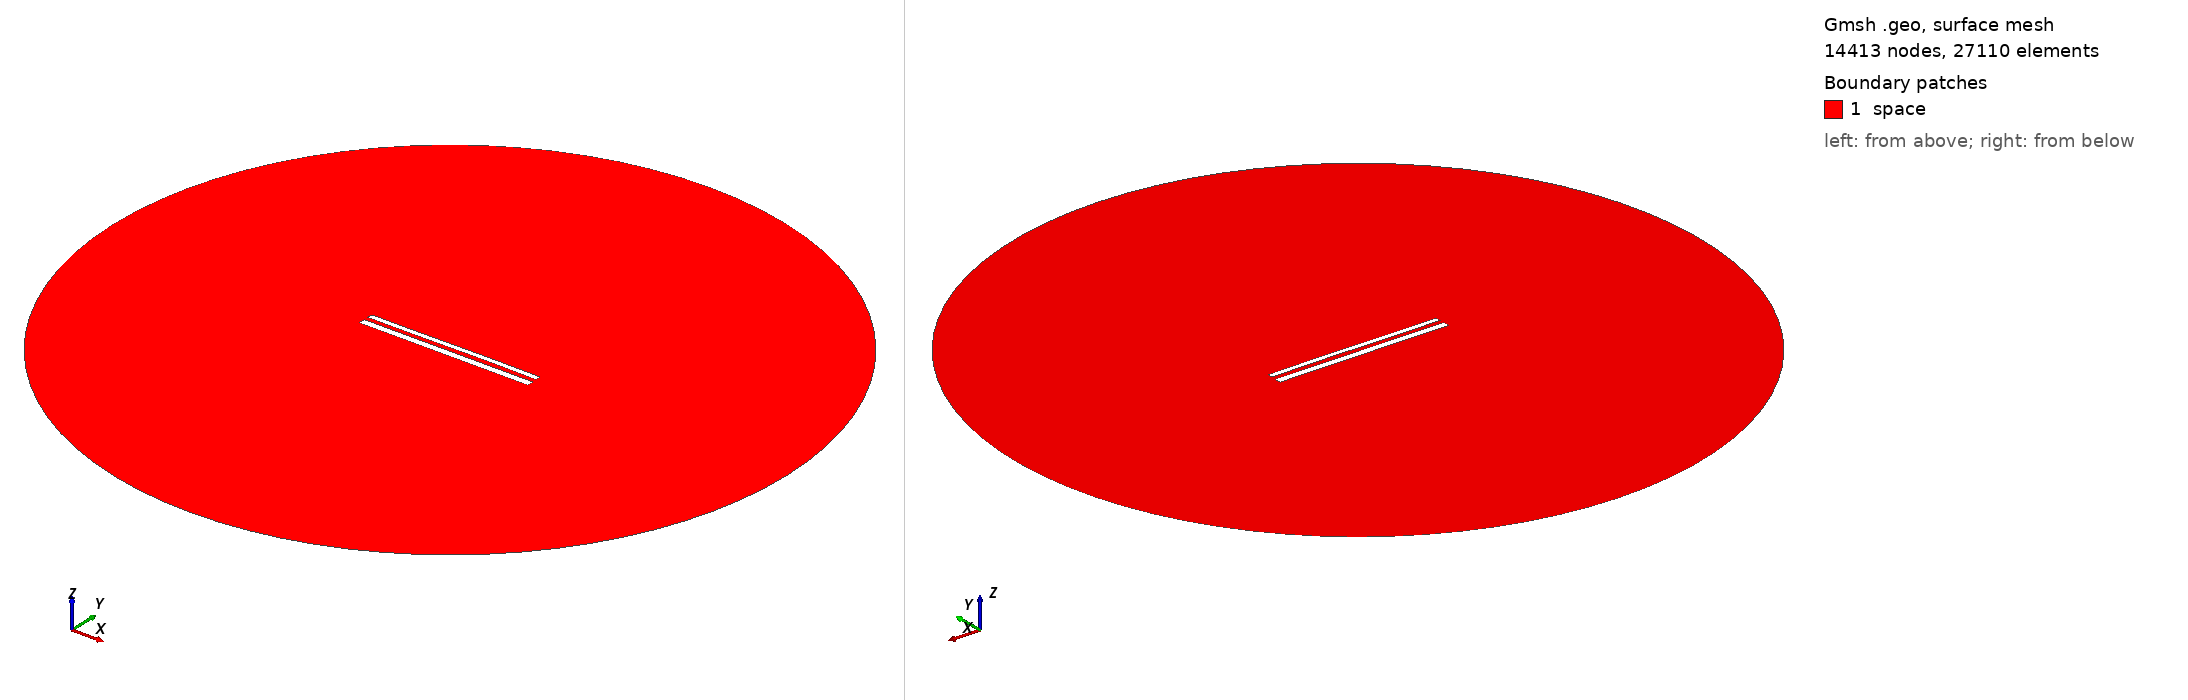

Gmsh geometry script, surface-meshed: 14413 nodes, 27110 surface elements. Boundary patches (legend numbers): 1 space. Left view from above one corner, right view from below the opposite corner. Legend entries are the model's physical surfaces. The drawing asked Gmsh for element sizes between 1% and 20% of the model's largest extent; the script's own settings can give other sizes.

=== 12458.geo (drawn) ===
//---------------------------------------
// Geometry kernel
//---------------------------------------

SetFactory("OpenCASCADE");



//---------------------------------------
// Parameters of the geometry
//---------------------------------------

// Overetch of the upper plate
overetch = 0.375;

// Distance between the plates
distance = 2.5;

// Discretization over the x axis (for the deformation)
nx = 50; 

// Length of the plate
L = 100 - overetch; 

// Number of modes
n = 4; 

// 1st mode coefficient
coeff(1) = 0.15;
beta(1) = 0.596864 * 3.1415926535 / L;

// 2nd mode coefficient
coeff(2) = 0.07499999999999998;
beta(2) = 1.49418 * 3.1415926535 / L;

// 3rd mode coefficient
coeff(3) = -0.075;
beta(3) = 2.50025 * 3.1415926535 / L;

// 4th mode coefficient
coeff(4) = 0.0;
beta(4) = 3.49999 * 3.1415926535 / L;



//---------------------------------------
// Upper plate (deformed rectangle)
//---------------------------------------

// Coordiantes of the upper plate
xmin = -50;
xmax = 50 - overetch;

// Height of the upper plate
yheight = 4 - 2 * overetch;

// Indexes of the points
UpperID[] = {};
LowerID[] = {};
LeftID[] = {};
RightID[] = {};

// Point index
p = 1;

// Horizontal edges
For i In {1:nx}
    x = xmin + (i-1)*(xmax - xmin)/(nx-1);

    y_bottom = distance / 2 + overetch;
    For j In {1:n}
        C = (Cosh(beta(j)*L) + Cos(beta(j)*L)) / (Sinh(beta(j)*L) + Sin(beta(j)*L));
        y_bottom  = y_bottom + coeff(j) * (Cosh(beta(j)*(x+50)) - Cos(beta(j)*(x+50)) - C * (Sinh(beta(j)*(x+50)) - Sin(beta(j)*(x+50))));
    EndFor

    y_top = y_bottom + yheight;

    Point(p) = {x, y_top, 0, 1.0};
    UpperID[i] = p;
    p = p + 1;

    Point(p) = {x, y_bottom, 0, 1.0};
    LowerID[i] = p;
    p = p + 1;
EndFor

// Create point lists
UpperPts[] = {}; LowerPts[] = {};
For i In {1:nx}
  UpperPts[] += {UpperID[i]};
  LowerPts[] += {LowerID[i]};
EndFor

// Build splines
Spline(1) = {UpperPts[]};
Spline(2) = {LowerPts[]};
Line(3) = {LowerPts[nx-1], UpperPts[nx-1]};
Line(4) = {LowerPts[0], UpperPts[0]};

// Build the plane surface
Curve Loop(1) = {2, 3, -1, -4};
Plane Surface(1) = {1};



//---------------------------------------
// Lower plate (rectangle)
//---------------------------------------

// Vertices
Point(1001) = {-50, -1, 0, 1.0};
Point(1002) = { 50, -1, 0, 1.0};
Point(1003) = { 50,  -5, 0, 1.0};
Point(1004) = {-50,  -5, 0, 1.0};

// Edges
Line(5) = {1001, 1002};
Line(6) = {1002, 1003};
Line(7) = {1003, 1004};
Line(8) = {1004, 1001};

// Plane surface
Line Loop(2) = {5, 6, 7, 8};
Plane Surface(2) = {2}; 



//---------------------------------------
// Outer (fictious) boundary
//---------------------------------------

// Points
Point(1005) = {0, 0, 0};       // Center
Point(1006) = {200, 0, 0};     // Start point
Point(1007) = {0, 200, 0};     // 90 degrees
Point(1008) = {-200, 0, 0};    // 180 degrees
Point(1009) = {0, -200, 0};    // 270 degrees

// Circle arcs (each needs start, center, end)
Circle(9) = {1006, 1005, 1007};
Circle(10) = {1007, 1005, 1008};
Circle(11) = {1008, 1005, 1009};
Circle(12) = {1009, 1005, 1006};

// Plane surface for the entire domain
Curve Loop(3) = {9, 10, 11, 12};
Surface(3) = {3};

// Subtract the plates from the whole domain to obtain the actual domain where we want to solve the equations
BooleanDifference{ Surface{3}; Delete; }{ Surface{1}; Surface{2}; Delete; }




//---------------------------------------
// Transfinite Lines/Curves
//---------------------------------------

// Set the number of points on the boundaries
r = 7;

// Plates
Transfinite Curve {1, 2} = 50*r Using Progression 1;
Transfinite Curve {3, 4} = 2*r Using Progression 1;
Transfinite Line {5, 7} = 50*r Using Progression 1;
Transfinite Line {6, 8} = 2*r Using Progression 1;

// Outer boundary
Transfinite Line {9, 10, 11, 12} = 20 Using Progression 1;



//---------------------------------------
// Physical groups
//---------------------------------------                

// Physical curves (boundaries)
Physical Line("force_segment", 10) = {2};
Physical Line("upper_plate", 11) = {1, 3, 4};
Physical Line("lower_plate", 12) = {5, 6, 7, 8};
Physical Line("boundary", 20) = {9, 10, 11, 12};

// Physical Surfaces
Physical Surface("space", 30) = {3};



//---------------------------------------
// 6. Generate the Mesh
//---------------------------------------

// 2D mesh generation
Mesh 2;
